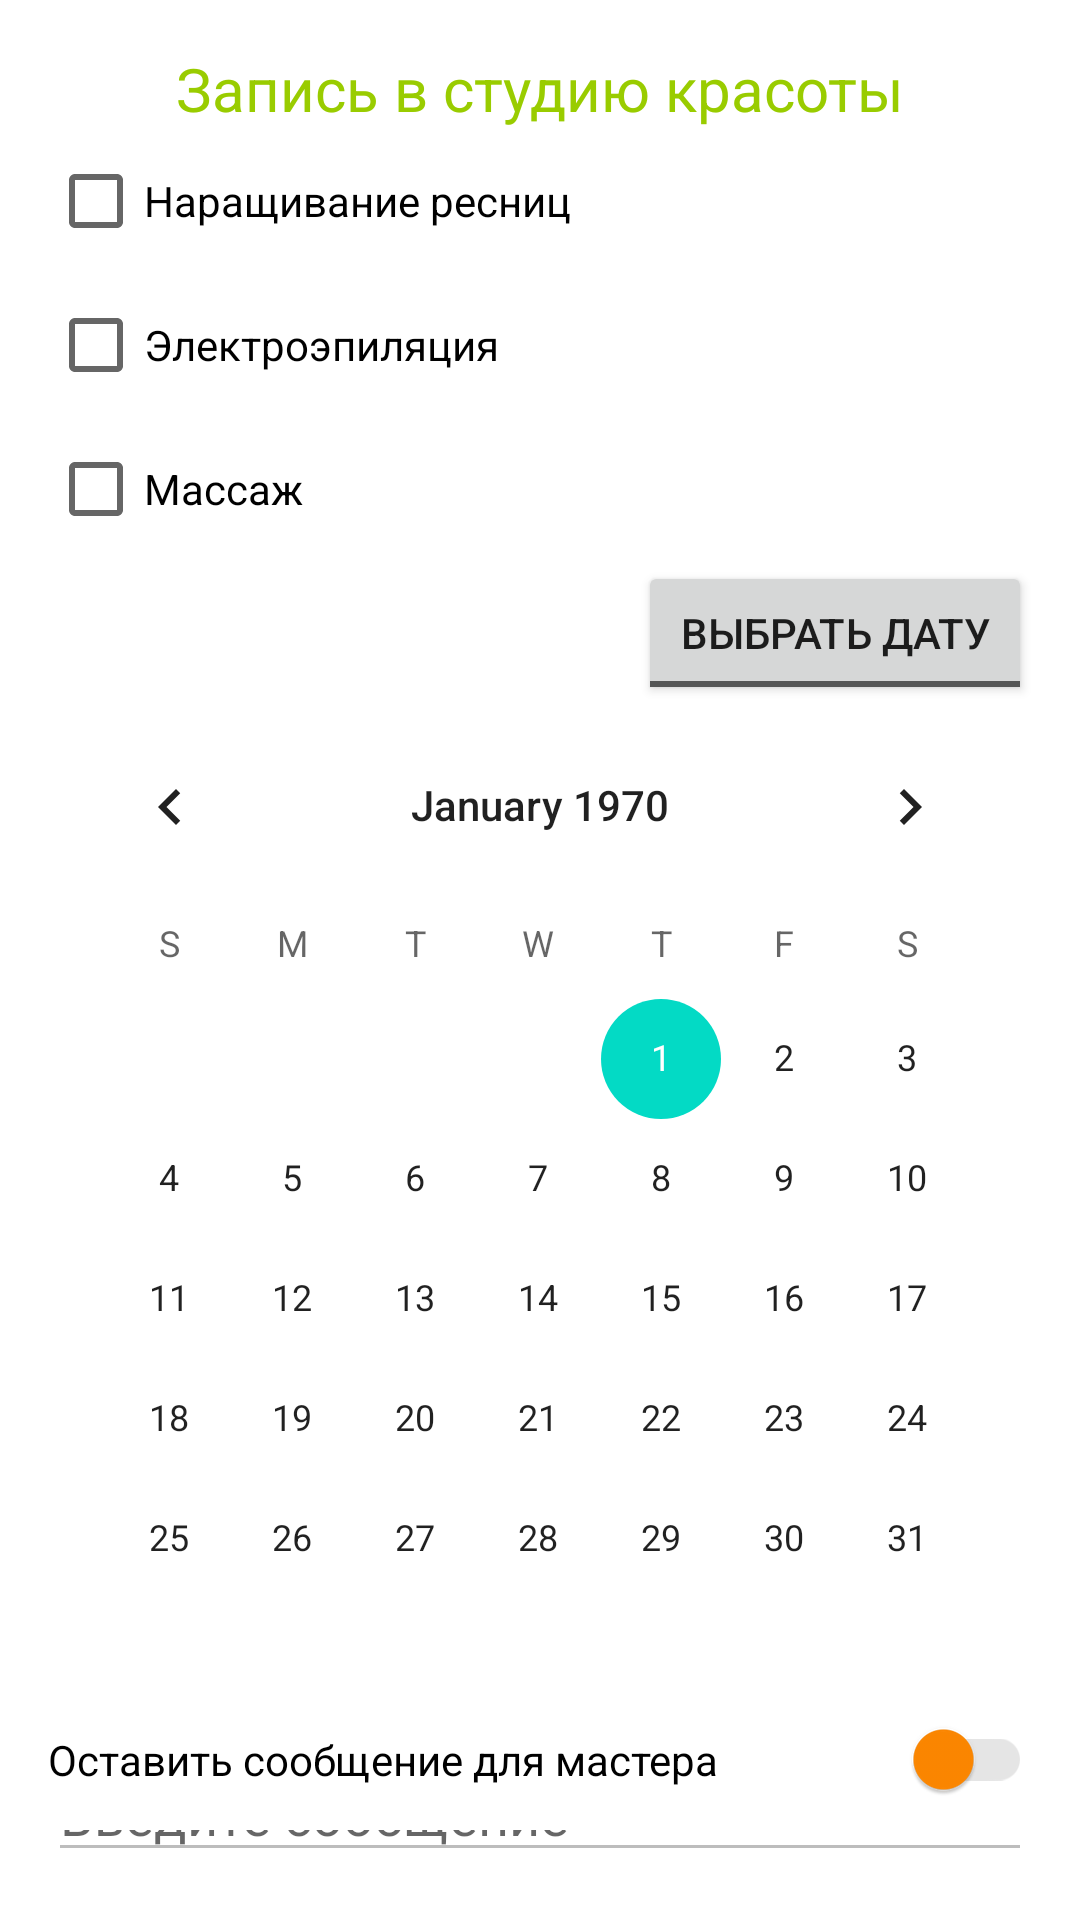

Here is an Android app screen rendered from its layout file. Give the layout XML and the strings, colors and styles it references.
<!-- AndroidManifest.xml: application theme Theme.Gb03androidonjavastart -->
<!-- res/layout/activity_main.xml -->
<?xml version="1.0" encoding="utf-8"?>
<LinearLayout xmlns:android="http://schemas.android.com/apk/res/android"
    xmlns:tools="http://schemas.android.com/tools"
    android:layout_width="match_parent"
    android:layout_height="match_parent"
    android:orientation="vertical"
    android:padding="16dp"
    tools:context=".MainActivity">

    <TextView
        android:layout_width="match_parent"
        android:layout_height="wrap_content"
        android:text="@string/welcome_header"
        android:textAlignment="center"
        android:textColor="@android:color/holo_green_light"
        android:textSize="20sp" />

    <CheckBox
        android:id="@+id/lash_check_box"
        android:layout_width="wrap_content"
        android:layout_height="wrap_content"
        android:text="@string/lash_service" />

    <CheckBox
        android:id="@+id/epilation_check_box"
        android:layout_width="wrap_content"
        android:layout_height="wrap_content"
        android:text="@string/epilation_service" />

    <CheckBox
        android:id="@+id/massage_check_box"
        android:layout_width="wrap_content"
        android:layout_height="wrap_content"
        android:text="@string/massage_service" />

    <LinearLayout
        android:layout_width="match_parent"
        android:layout_height="wrap_content"
        android:orientation="horizontal">

        <TextView
            android:id="@+id/selected_services_text_view"
            android:layout_width="0dp"
            android:layout_height="wrap_content"
            android:layout_weight="3"
            android:paddingVertical="10dp"
            android:textColor="@android:color/holo_orange_dark"
            tools:text="@string/selected_services" />

        <ToggleButton
            android:id="@+id/show_calendar_btn"
            android:layout_width="0dp"
            android:layout_height="wrap_content"
            android:layout_weight="2"
            android:textOff="@string/show_calendar"
            android:textOn="@string/hide_calendar" />
    </LinearLayout>

    <CalendarView
        android:id="@+id/calendar"
        android:layout_width="wrap_content"
        android:layout_height="wrap_content"
        android:layout_gravity="center" />

    <androidx.appcompat.widget.SwitchCompat
        android:id="@+id/msg_to_master_switch"
        android:layout_width="match_parent"
        android:layout_height="wrap_content"
        android:text="@string/enable_msg"
        android:theme="@style/MySwitch" />

    <EditText
        android:id="@+id/msg_to_master_edit_text"
        android:layout_width="match_parent"
        android:layout_height="wrap_content"
        android:enabled="false"
        android:hint="@string/hint_msg"
        android:inputType="text" />

    <Button
        android:id="@+id/send_order_btn"
        android:layout_width="wrap_content"
        android:layout_height="wrap_content"
        android:layout_gravity="bottom|center_horizontal"
        android:text="@string/send_order" />

</LinearLayout>
<!-- resources referenced by this layout -->
<resources>
  <string name="enable_msg">Оставить сообщение для мастера</string>
  <string name="epilation_service">Электроэпиляция</string>
  <string name="hide_calendar">Скрыть календарь</string>
  <string name="hint_msg">Введите сообщение</string>
  <string name="lash_service">Наращивание ресниц</string>
  <string name="massage_service">Массаж</string>
  <string name="selected_services">Вы выбрали:</string>
  <string name="send_order">Записаться</string>
  <string name="show_calendar">Выбрать дату</string>
  <string name="welcome_header">Запись в студию красоты</string>
  <style name="MySwitch" parent="Theme.AppCompat.Light">
          
          <item name="colorControlActivated">@android:color/holo_green_light</item>
  
          
          <item name="colorSwitchThumbNormal">@android:color/holo_orange_dark</item>
  
          
          <item name="android:colorForeground">@android:color/darker_gray</item>
      </style>
  <style name="Theme.Gb03androidonjavastart" parent="Theme.MaterialComponents.DayNight.DarkActionBar">
          
          <item name="colorPrimary">@color/purple_500</item>
          <item name="colorPrimaryVariant">@color/purple_700</item>
          <item name="colorOnPrimary">@color/white</item>
          
          <item name="colorSecondary">@color/teal_200</item>
          <item name="colorSecondaryVariant">@color/teal_700</item>
          <item name="colorOnSecondary">@color/black</item>
          
          <item name="android:statusBarColor" tools:targetApi="l">?attr/colorPrimaryVariant</item>
          
      </style>
  <!-- not gathered from this repository: default colours our renderer supplied (Android Studio template values) -->
  <color name="purple_500">#FF6200EE</color>
  <color name="purple_700">#FF3700B3</color>
  <color name="teal_200">#FF03DAC5</color>
  <color name="teal_700">#FF018786</color>
  <color name="black">#FF000000</color>
  <color name="white">#FFFFFFFF</color>
</resources>
